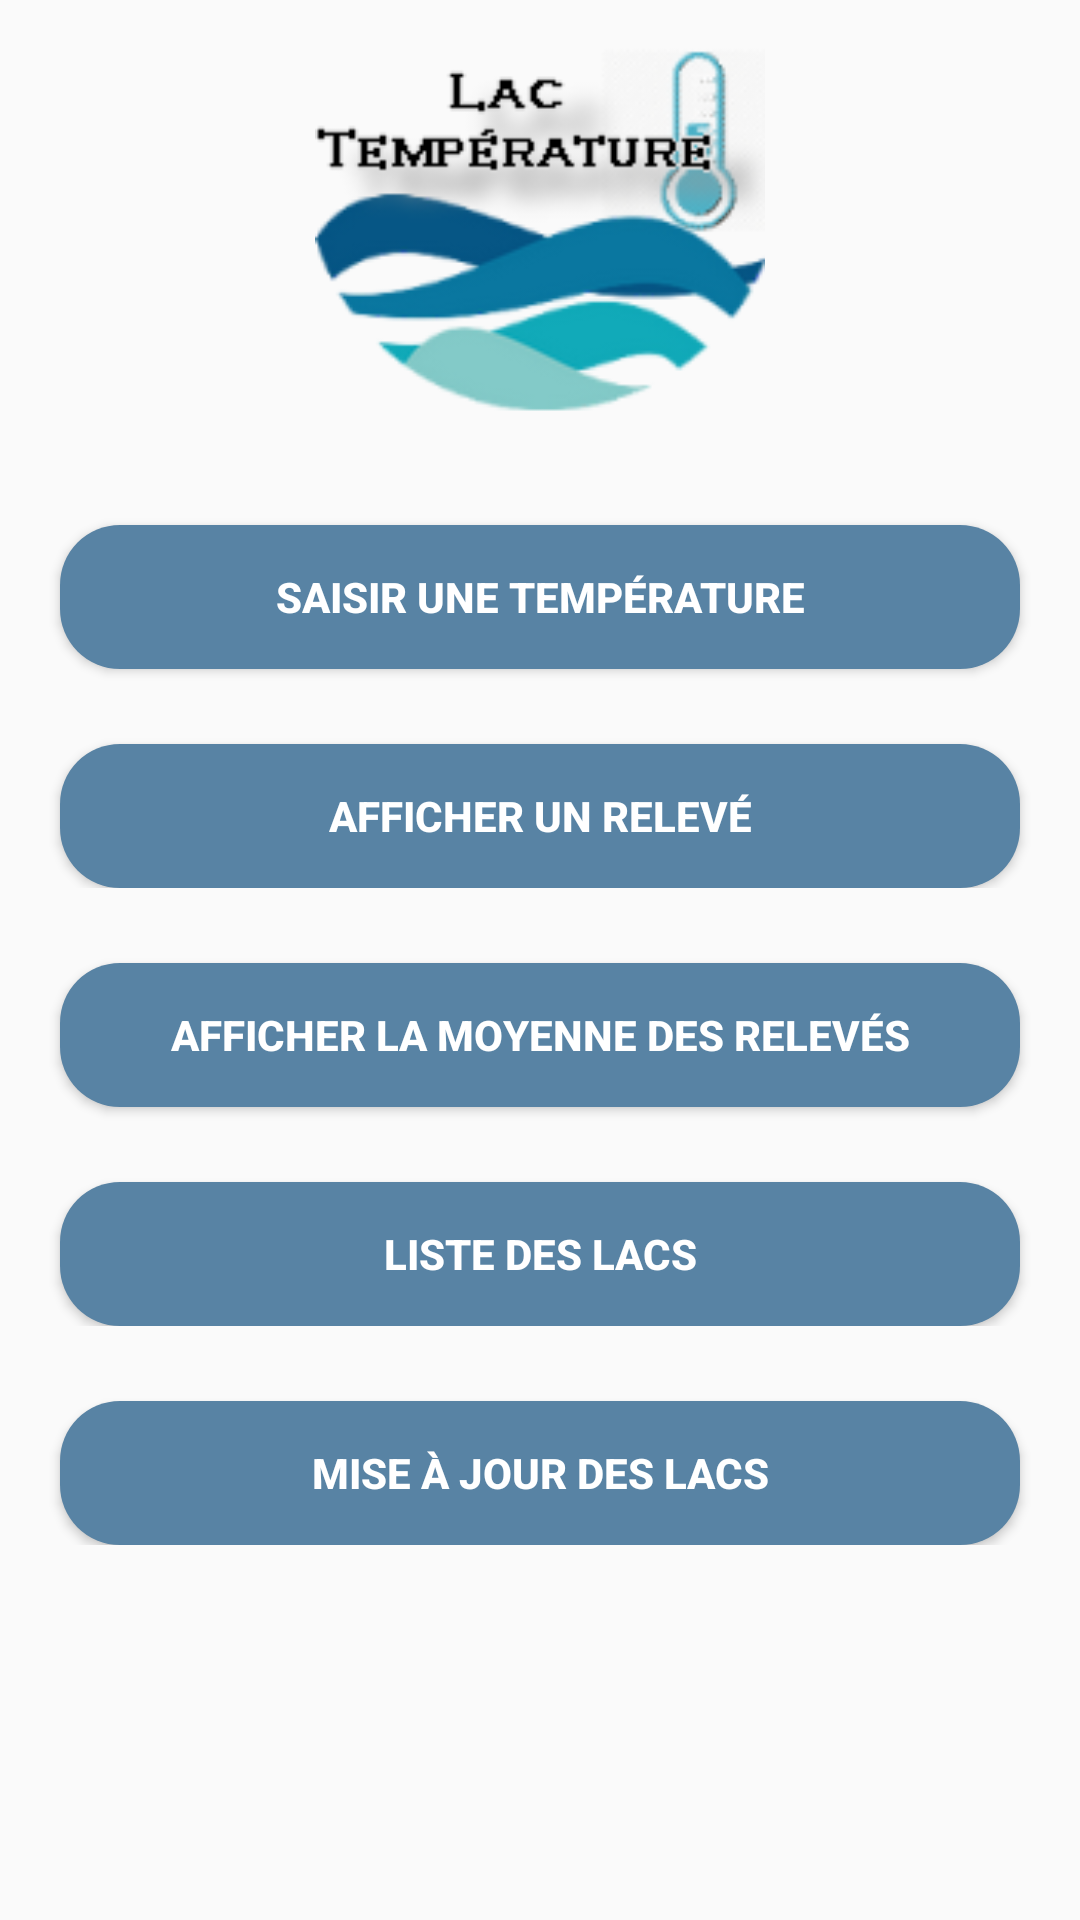

Reconstruct the res/layout file that produces this screen, plus the resources it refers to.
<!-- AndroidManifest.xml: application theme AppTheme -->
<!-- res/layout/activity_main.xml -->
<?xml version="1.0" encoding="utf-8"?>
<androidx.constraintlayout.widget.ConstraintLayout
    xmlns:android="http://schemas.android.com/apk/res/android"
    xmlns:app="http://schemas.android.com/apk/res-auto"
    xmlns:tools="http://schemas.android.com/tools"
    android:layout_width="match_parent"
    android:layout_height="match_parent"
    tools:context=".MainActivity">

    <LinearLayout
        android:id="@+id/linearLayoutLogo"
        android:layout_width="match_parent"
        android:layout_height="wrap_content"
        android:layout_weight="1"
        android:orientation="vertical">


        <ImageView
            android:id="@+id/imageViewLogoApplication"
            android:layout_width="150dp"
            android:layout_height="150dp"
            android:layout_weight="1"
            android:layout_gravity="center_horizontal"
            app:srcCompat="@drawable/logo_lac_temperature_petit" />

        <LinearLayout
            android:id="@+id/linearLayoutBoutons"
            android:layout_width="match_parent"
            android:layout_height="wrap_content"
            android:layout_weight="1"
            android:orientation="vertical">

            <LinearLayout
                android:id="@+id/relativeLayoutBoutons1"
                android:layout_width="match_parent"
                android:layout_height="wrap_content"
                android:layout_weight="2"
                android:gravity="center"
                android:orientation="vertical">

                <Button
                    android:id="@+id/buttonSaisirTemperature"
                    style="@style/bouton"
                    android:layout_width="match_parent"
                    android:layout_height="wrap_content"
                    android:layout_weight="1"
                    android:text="@string/menu_saisir_une_temperature" />

                <Button
                    android:id="@+id/buttonAfficherReleve"
                    style="@style/bouton"
                    android:layout_width="match_parent"
                    android:layout_height="wrap_content"
                    android:layout_weight="1"
                    android:text="@string/menu_afficher_un_releve"
                    android:textColor="#FFFFFF" />
            </LinearLayout>

            <LinearLayout
                android:id="@+id/linearLayoutBoutons2"
                android:layout_width="match_parent"
                android:layout_height="wrap_content"
                android:layout_weight="2"
                android:gravity="center"
                android:orientation="vertical">

                <Button
                    android:id="@+id/buttonAfficherMoyenneReleves"
                    style="@style/bouton"
                    android:layout_width="match_parent"
                    android:layout_height="wrap_content"
                    android:layout_weight="1"
                    android:text="@string/menu_afficher_la_moyenne_des_releves" />

                <Button
                    android:id="@+id/buttonListeLac"
                    android:layout_width="match_parent"
                    android:layout_height="wrap_content"
                    android:layout_weight="1"
                    style="@style/bouton"
                    android:text="@string/BoutonListeLac" />
            </LinearLayout>
            <LinearLayout
            android:id="@+id/linearLayoutBoutons3"
            android:layout_width="match_parent"
            android:layout_height="wrap_content"
            android:layout_weight="2"
            android:gravity="center"
            android:orientation="vertical">

            <Button
                android:id="@+id/buttonMAJLacs"
                style="@style/bouton"
                android:layout_width="match_parent"
                android:layout_height="wrap_content"
                android:layout_weight="1"
                android:text="@string/majLacs" />

            </LinearLayout>
        </LinearLayout>


    </LinearLayout>

</androidx.constraintlayout.widget.ConstraintLayout>
<!-- resources referenced by this layout -->
<resources>
  <!-- drawable logo_lac_temperature_petit: png bitmap (drawable-small, 19700 bytes) -->
  <string name="BoutonListeLac">Liste des Lacs</string>
  <string name="majLacs">Mise à Jour des Lacs </string>
  <string name="menu_afficher_la_moyenne_des_releves">Afficher la moyenne des relevés</string>
  <string name="menu_afficher_un_releve">Afficher un relevé</string>
  <string name="menu_saisir_une_temperature">Saisir une température</string>
  <style name="bouton">
          <item name="android:backgroundTint">@color/ColorFondButton</item>
          <item name="android:textColor">@color/ColorTextButton</item>
          <item name="android:textSize">14dp</item>
          <item name="android:textStyle">bold</item>
          <item name="android:background">@drawable/round_shape_btn</item>
          <item name="android:textAlignment">center</item>
          <item name="android:layout_marginTop">25dp</item>
          <item name="android:layout_marginLeft">20dp</item>
          <item name="android:layout_marginRight">20dp</item>
      </style>
  <style name="AppTheme" parent="Theme.AppCompat.Light.DarkActionBar">
          
          <item name="colorPrimary">@color/colorPrimary</item>
          <item name="colorPrimaryDark">@color/colorPrimaryDark</item>
          <item name="colorAccent">@color/colorAccent</item>
      </style>
  <color name="ColorFondButton">#5883A4 </color>
  <color name="ColorTextButton">#FFFFFF</color>
  <!-- drawable round_shape_btn (drawable) -->
  <?xml version="1.0" encoding="utf-8"?>
  <shape xmlns:android="http://schemas.android.com/apk/res/android"
      android:shape="rectangle" android:padding="10dp">
      <solid android:color="#6E6E6E"/> 
      <corners
          android:bottomRightRadius="20dp"
          android:bottomLeftRadius="20dp"
          android:topLeftRadius="20dp"
          android:topRightRadius="20dp"/>
  </shape>
  <color name="colorPrimary">#6200EE</color>
  <color name="colorPrimaryDark">#3700B3</color>
  <color name="colorAccent">#03DAC5</color>
</resources>
